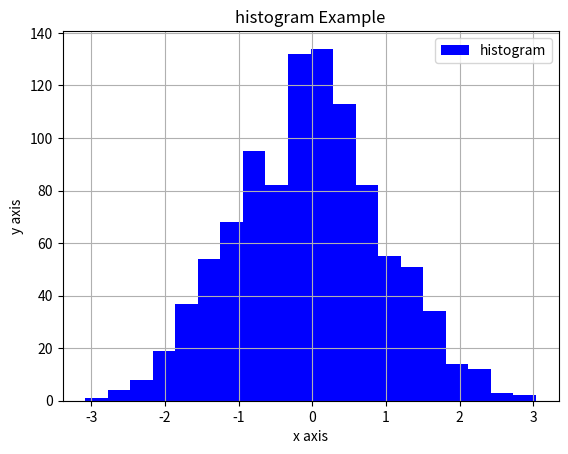

Generate this figure with matplotlib:
# How to plot using matplotlib and repl.it
#https://stackoverflow.com/questions/43452136/why-can-i-not-plot-using-python-on-repl-it

import matplotlib.pyplot as plt
import numpy as np

x1  = [1, 2, 3, 4, 5]
y1 =  [1, 2, 3, 4, 5]

x2  = [1, 2, 3, 4, 5]
y2 = [1, 4, 9, 16, 25]

plt.subplot(2,1,1)
plt.subplots_adjust(hspace=0.5)
plt.plot(x1,y1,'r')
plt.grid()
plt.xlabel('x1 axis')
plt.ylabel('y1 axis')
plt.title('linear')

plt.subplot(2,1,2)
plt.plot(x2,y2,'b')
plt.grid()
plt.xlabel('x2 axis')
plt.ylabel('y2 axis')
plt.title('quadratic')

#plt.show()
plt.savefig('plot.png') #This is must for plotting graphs in the web based environment

x  = [1, 2, 3, 4, 5]
y = [1, 4, 9, 16, 25]
z= np.random.standard_normal(1000)

plt.clf() #This is needed to remove the current figure for using it to plot different graph

plt.hist(z,bins = 20,label="histogram", color="blue")
plt.xlabel("x axis")
plt.ylabel("y axis")
plt.title("histogram Example")
plt.grid()
plt.legend()

#plt.show()
plt.savefig('hist.png') #This is must for plotting graphs in the web based environment